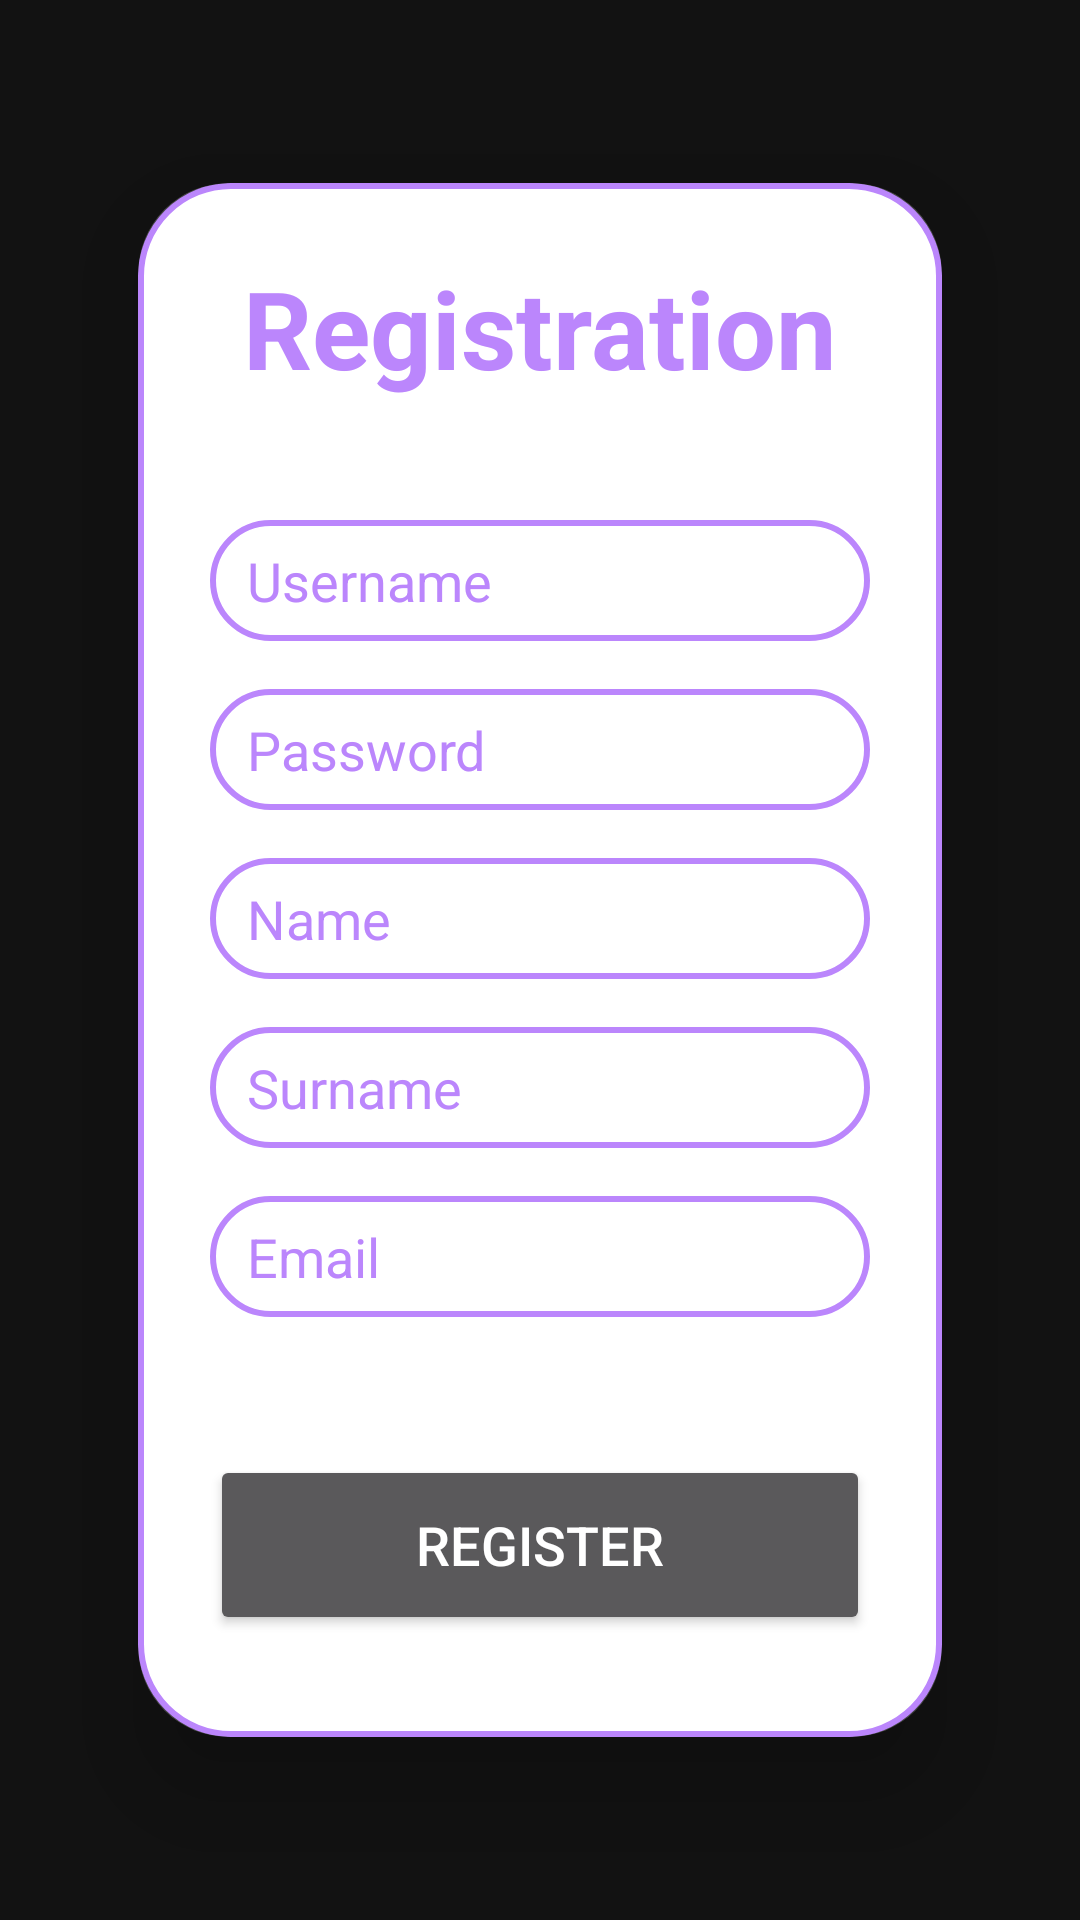

Layout XML and referenced resources for this Android screen:
<!-- AndroidManifest.xml: activity theme Theme.SceneViewSample -->
<!-- res/layout/activity_registration.xml -->
<?xml version="1.0" encoding="utf-8"?>
<LinearLayout
    xmlns:android="http://schemas.android.com/apk/res/android"
    xmlns:tools="http://schemas.android.com/tools"
    xmlns:app="http://schemas.android.com/apk/res-auto"
    android:layout_width="match_parent"
    android:layout_height="match_parent"
    android:orientation="vertical"
    android:gravity="center"
    android:background="@drawable/background"
    android:padding="16dp"
    tools:context=".RegistrationActivity">

    <androidx.cardview.widget.CardView
        android:layout_width="match_parent"
        android:layout_height="wrap_content"
        android:layout_margin="30dp"
        app:cardCornerRadius="30dp"
        app:cardElevation="20dp"
        android:layout_gravity="center">

        <LinearLayout
            android:layout_width="match_parent"
            android:layout_height="wrap_content"
            android:orientation="vertical"
            android:layout_gravity="center_horizontal"
            android:padding="24dp"
            android:background="@drawable/custom_edittext">

            <TextView
                android:layout_width="match_parent"
                android:layout_height="wrap_content"
                android:text="Registration"
                android:id="@+id/RegistrationText"
                android:textSize="36sp"
                android:textAlignment="center"
                android:textStyle="bold"
                android:textColor="@color/purple_200"/>

            <EditText
                android:layout_width="match_parent"
                android:layout_height="wrap_content"
                android:id="@+id/editTextUsername"
                android:background="@drawable/custom_edittext"
                android:layout_marginTop="40dp"
                android:layout_marginBottom="16dp"
                android:padding="8dp"
                android:hint=" Username"
                android:drawablePadding="8dp"
                android:textColor="@color/purple_200"
                android:textColorHint="@color/purple_200" />

            <EditText
                android:layout_width="match_parent"
                android:layout_height="wrap_content"
                android:id="@+id/editTextPassword"
                android:background="@drawable/custom_edittext"
                android:layout_marginBottom="16dp"
                android:padding="8dp"
                android:hint=" Password"
                android:inputType="textPassword"
                android:drawablePadding="8dp"
                android:textColor="@color/purple_200"
                android:textColorHint="@color/purple_200" />

            <EditText
                android:layout_width="match_parent"
                android:layout_height="wrap_content"
                android:id="@+id/editTextName"
                android:background="@drawable/custom_edittext"
                android:layout_marginBottom="16dp"
                android:padding="8dp"
                android:hint=" Name"
                android:drawablePadding="8dp"
                android:textColor="@color/purple_200"
                android:textColorHint="@color/purple_200"/>

            <EditText
                android:layout_width="match_parent"
                android:layout_height="wrap_content"
                android:id="@+id/editTextSurname"
                android:background="@drawable/custom_edittext"
                android:layout_marginBottom="16dp"
                android:padding="8dp"
                android:hint=" Surname"
                android:drawablePadding="8dp"
                android:textColor="@color/purple_200"
                android:textColorHint="@color/purple_200"/>

            <EditText
                android:layout_width="match_parent"
                android:layout_height="wrap_content"
                android:id="@+id/editTextEmail"
                android:background="@drawable/custom_edittext"
                android:layout_marginBottom="16dp"
                android:padding="8dp"
                android:hint=" Email"
                android:drawablePadding="8dp"
                android:textColor="@color/purple_200"
                android:textColorHint="@color/purple_200"/>

            <Button
                android:id="@+id/buttonSubmit"
                android:layout_width="match_parent"
                android:layout_height="60dp"
                android:text="Register"
                android:textSize="18sp"
                android:layout_marginTop="30dp"
                android:layout_marginBottom="10dp"
                app:cornerRadius="20dp"/>

        </LinearLayout>

    </androidx.cardview.widget.CardView>

</LinearLayout>
<!-- resources referenced by this layout -->
<resources>
  <color name="purple_200">#FFBB86FC</color>
  <!-- drawable custom_edittext (drawable) -->
  <?xml version="1.0" encoding="utf-8"?>
  <shape xmlns:android="http://schemas.android.com/apk/res/android"
      android:shape="rectangle">
  
      <solid
          android:color="@android:color/white"/>
  
      <stroke
          android:width="2dp"
          android:color="@color/purple_200"/>
  
      <corners
          android:radius="30dp"/>
  
  </shape>
  <style name="Theme.SceneViewSample" parent="Theme.MaterialComponents.NoActionBar">
              <item name="colorPrimaryDark">@android:color/transparent</item>
              <item name="colorOnPrimary">@android:color/white</item>
              <item name="android:statusBarColor">@android:color/transparent</item>
              <item name="android:navigationBarColor">@android:color/transparent</item>
              <item name="android:windowTranslucentStatus">false</item>
              <item name="android:windowTranslucentNavigation">true</item>
              <item name="android:textColor">@android:color/white</item>
          </style>
</resources>
